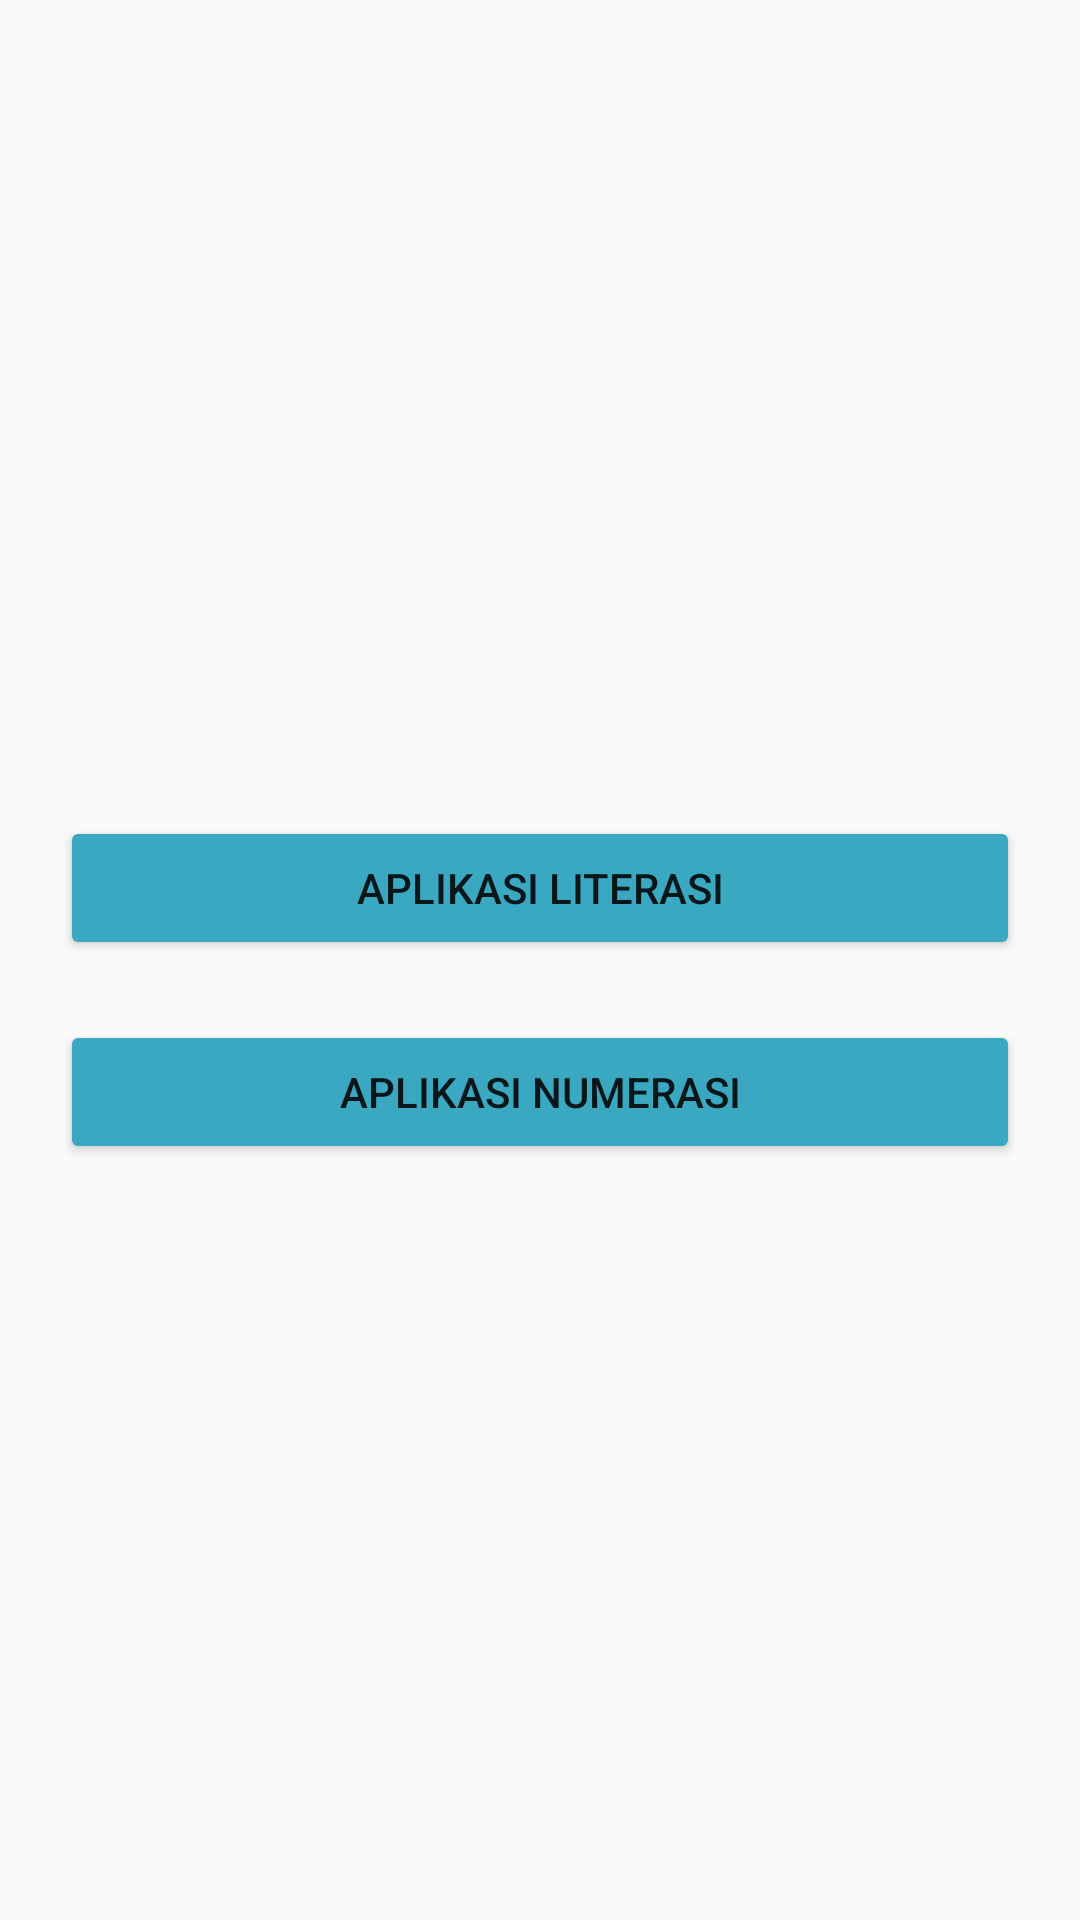

Produce the Android XML layout that renders to this screen, including the resource entries it uses.
<!-- AndroidManifest.xml: application theme Theme.SIAYPIIBUNGUR -->
<!-- res/layout/activity_menu_game.xml -->
<?xml version="1.0" encoding="utf-8"?>
<FrameLayout xmlns:android="http://schemas.android.com/apk/res/android"
    xmlns:tools="http://schemas.android.com/tools"
    android:layout_width="match_parent"
    android:layout_height="match_parent"
    tools:context=".MainActivity">

    <LinearLayout
        android:layout_width="match_parent"
        android:layout_height="wrap_content"
        android:layout_gravity="center"
        android:orientation="vertical">

        <Button
            android:layout_width="match_parent"
            android:layout_height="wrap_content"
            android:layout_marginTop="20dp"
            android:text="@string/aplikasi_literasi"
            android:layout_marginHorizontal="20dp"
            android:id="@+id/btn_start_kalkulator"
            android:backgroundTint="#3aa8c1">
        </Button>

        <Button
            android:layout_width="match_parent"
            android:layout_height="wrap_content"
            android:layout_marginTop="20dp"
            android:text="@string/aplikasi_numerasi"
            android:layout_marginHorizontal="20dp"
            android:id="@+id/btn_start_listview"
            android:backgroundTint="#3aa8c1">
        </Button>

    </LinearLayout>

</FrameLayout>
<!-- resources referenced by this layout -->
<resources>
  <string name="aplikasi_literasi">Aplikasi Literasi</string>
  <string name="aplikasi_numerasi">Aplikasi Numerasi</string>
  <style name="Theme.SIAYPIIBUNGUR" parent="Theme.AppCompat.Light.NoActionBar">
          
          <item name="colorPrimary">@color/teal_700</item>
          <item name="colorPrimaryVariant">@color/teal_200</item>
          <item name="colorOnPrimary">@color/white</item>
          
          <item name="colorSecondary">@color/teal_200</item>
          <item name="colorSecondaryVariant">@color/teal_700</item>
          <item name="colorOnSecondary">@color/black</item>
          
          <item name="android:statusBarColor">?attr/colorPrimaryVariant</item>
          
      </style>
  <!-- not gathered from this repository: default colours our renderer supplied (Android Studio template values) -->
  <color name="teal_200">#FF03DAC5</color>
  <color name="teal_700">#FF018786</color>
  <color name="black">#FF000000</color>
  <color name="white">#FFFFFFFF</color>
</resources>
